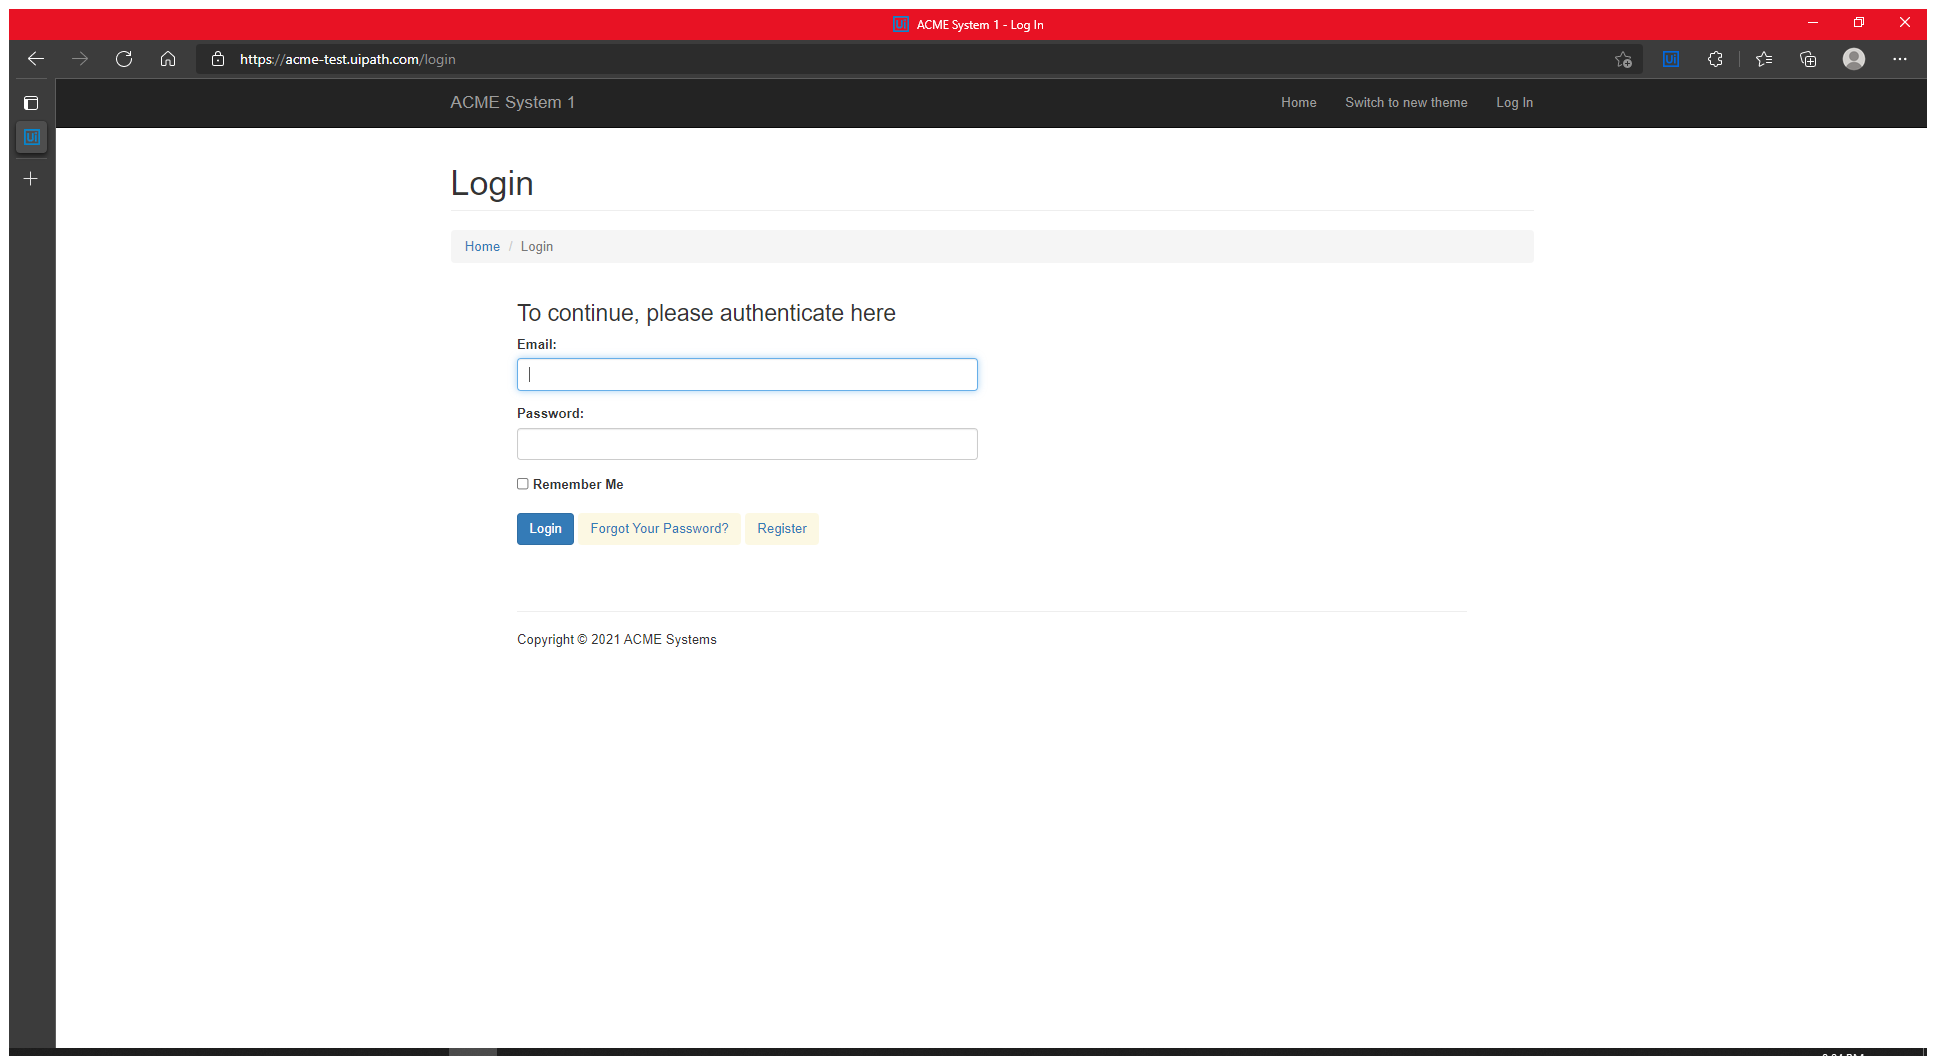
Task: Robotic Enterprise Framework
Workflow: Sysyem1Init

Step 1: Use Browser Edge: ACME System 1 - Log In in window 'ACME System 1 - Log In' (msedge.exe)

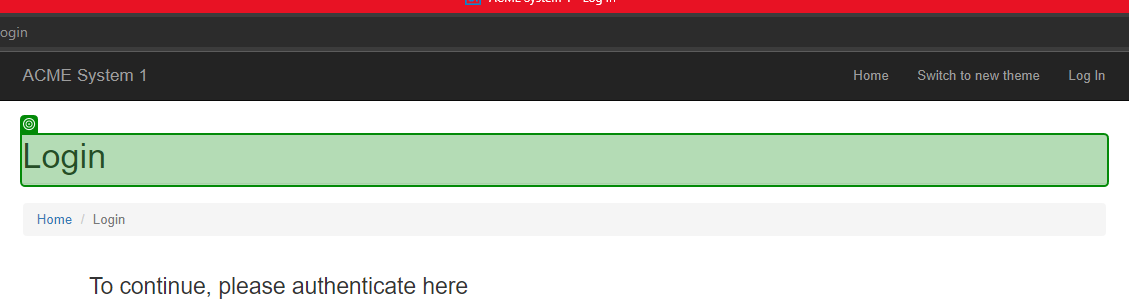
Step 2: check 'Login'

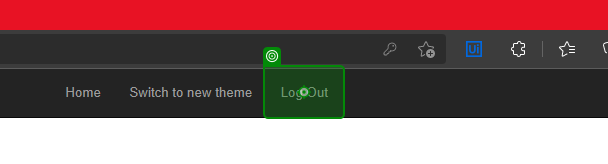
Step 3: click on 'Log Out'

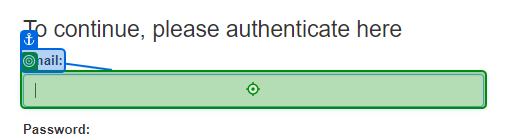
Step 4: type [username] into 'Email'

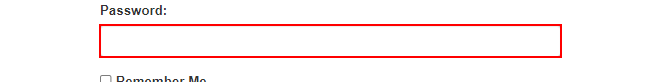
Step 5: type a value into the text box

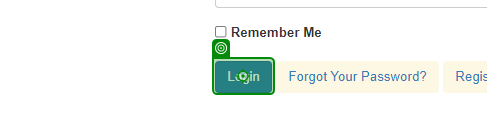
Step 6: click on 'Login'

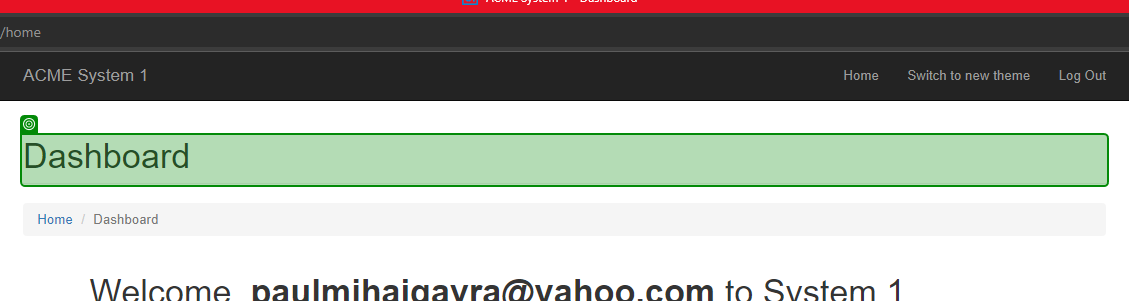
Step 7: check 'Dashboard'

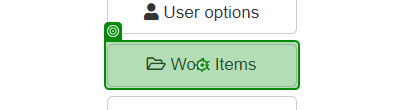
Step 8: click on 'Work Items'